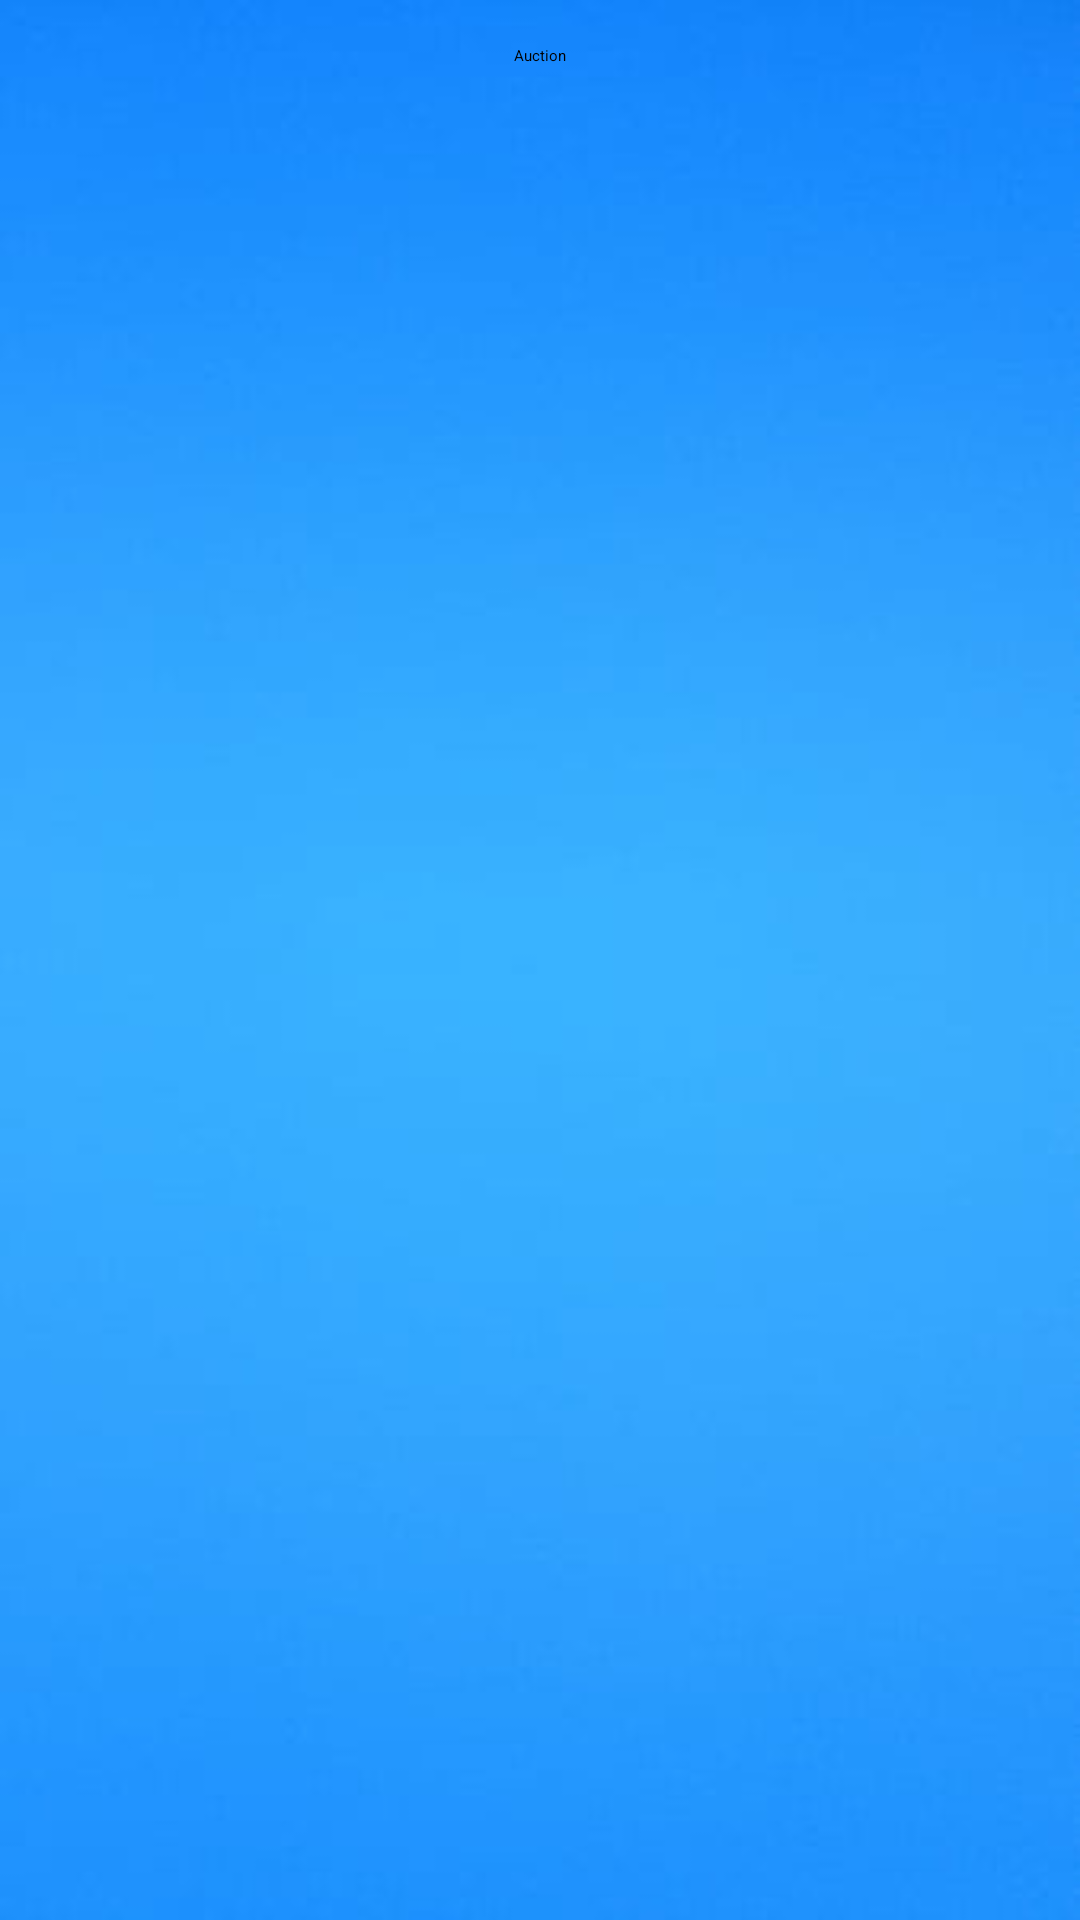

This screen was rendered from an Android layout file. Write that file and the resources it references.
<!-- AndroidManifest.xml: application theme Theme.Auction -->
<!-- res/layout/activity_auction.xml -->
<?xml version="1.0" encoding="utf-8"?>
<LinearLayout xmlns:android="http://schemas.android.com/apk/res/android"
    xmlns:app="http://schemas.android.com/apk/res-auto"
    xmlns:tools="http://schemas.android.com/tools"
    android:layout_width="match_parent"
    android:layout_height="match_parent"
    android:orientation="vertical"
    tools:context=".auction"
    android:background="@drawable/back09">

    <TableRow
        android:layout_width="match_parent"
        android:layout_height="wrap_content"
        android:gravity="center"
        android:layout_marginTop="15dp">

        <TextView
            android:id="@+id/textView10"
            android:layout_width="wrap_content"
            android:layout_height="wrap_content"
            android:text="Auction" />

    </TableRow>

    <TableRow
        android:layout_width="match_parent"
        android:layout_height="match_parent"


        >

        <ListView
            android:layout_width="match_parent"
            android:layout_height="match_parent">

        </ListView>
    </TableRow>
</LinearLayout>
<!-- resources referenced by this layout -->
<resources>
  <!-- drawable back09: jpg bitmap (drawable, 3597 bytes) -->
</resources>
